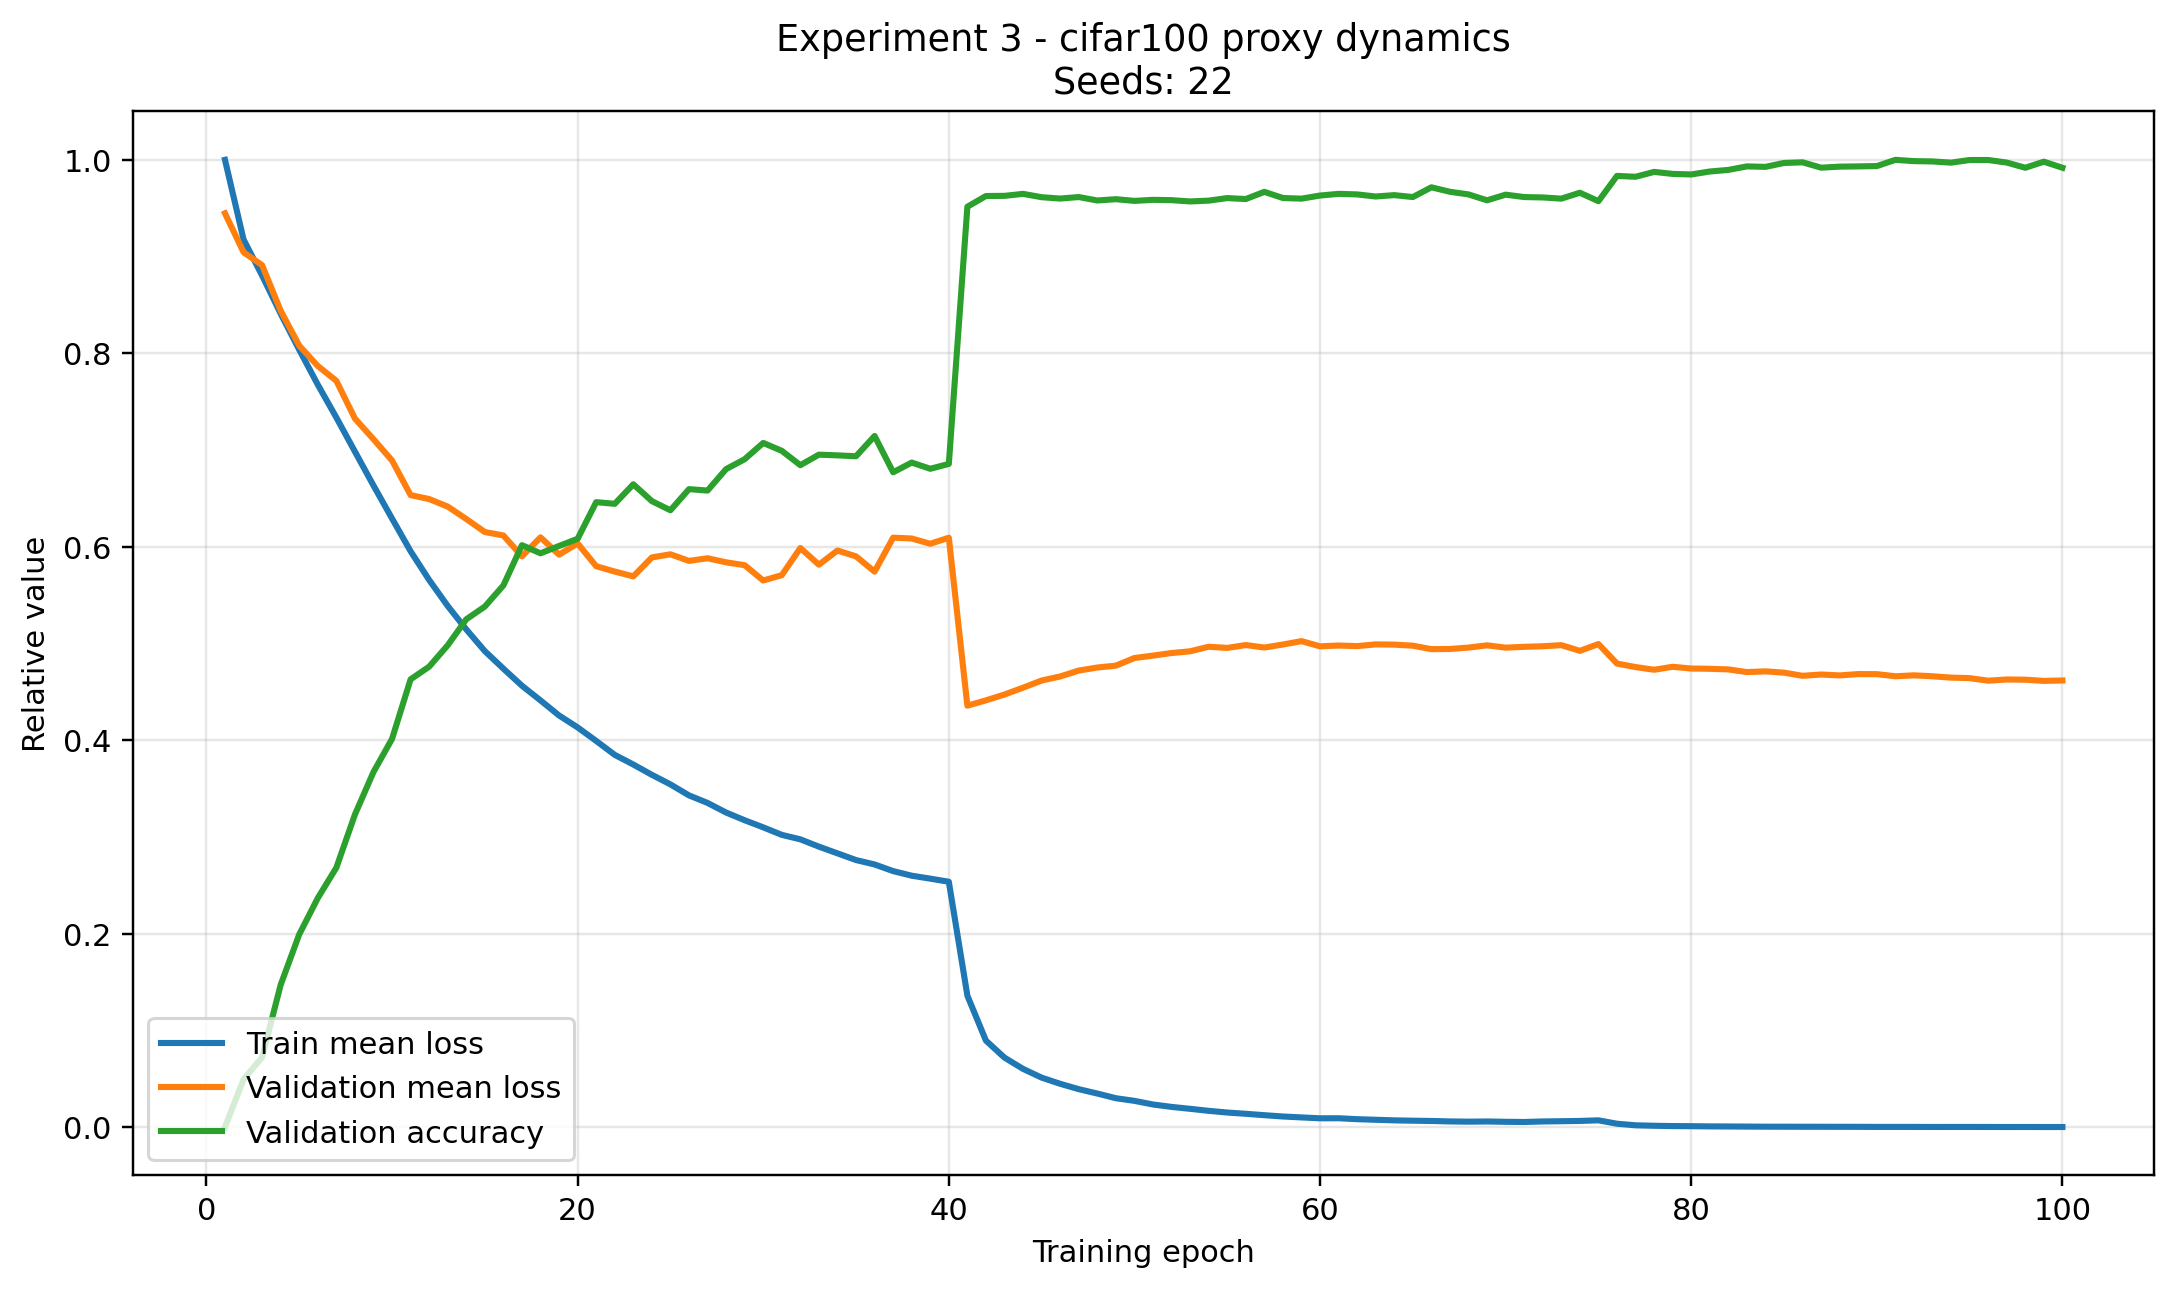

Values plotted in this chart, from the file beside it:
epoch, train_mean_loss, val_mean_loss, val_accuracy
1, 4.314, 4.076, 0.06828
2, 3.96, 3.903, 0.09216
3, 3.799, 3.846, 0.1032
4, 3.63, 3.643, 0.1395
5, 3.469, 3.488, 0.1648
6, 3.314, 3.397, 0.183
7, 3.168, 3.331, 0.1982
8, 3.016, 3.164, 0.2248
9, 2.866, 3.071, 0.2462
10, 2.719, 2.977, 0.2628
11, 2.573, 2.823, 0.2926
12, 2.445, 2.805, 0.299
13, 2.33, 2.772, 0.3097
14, 2.225, 2.717, 0.3227
15, 2.129, 2.659, 0.3291
16, 2.051, 2.643, 0.3397
17, 1.975, 2.55, 0.3598
18, 1.91, 2.635, 0.3558
19, 1.843, 2.558, 0.3594
20, 1.79, 2.608, 0.363
21, 1.729, 2.507, 0.3814
22, 1.667, 2.483, 0.3806
23, 1.624, 2.461, 0.3904
24, 1.579, 2.546, 0.3819
25, 1.536, 2.56, 0.3773
26, 1.487, 2.53, 0.3879
27, 1.454, 2.542, 0.3872
28, 1.411, 2.524, 0.398
29, 1.377, 2.511, 0.4029
30, 1.345, 2.443, 0.4111
31, 1.312, 2.467, 0.4071
32, 1.292, 2.587, 0.3999
33, 1.259, 2.513, 0.4052
34, 1.229, 2.576, 0.4048
35, 1.2, 2.55, 0.4044
36, 1.18, 2.482, 0.4146
37, 1.15, 2.634, 0.3964
38, 1.13, 2.63, 0.4012
39, 1.117, 2.606, 0.3981
40, 1.103, 2.633, 0.4006
41, 0.5963, 1.886, 0.5294
42, 0.3963, 1.91, 0.5348
43, 0.3207, 1.936, 0.5349
44, 0.2706, 1.966, 0.5359
45, 0.2317, 1.998, 0.5342
46, 0.2043, 2.016, 0.5335
47, 0.1804, 2.042, 0.5343
48, 0.161, 2.056, 0.5326
49, 0.1402, 2.064, 0.5332
50, 0.1284, 2.098, 0.5324
51, 0.1123, 2.109, 0.5329
52, 0.1015, 2.12, 0.5327
53, 0.09297, 2.128, 0.5321
54, 0.08403, 2.148, 0.5325
55, 0.0765, 2.143, 0.5338
56, 0.07089, 2.156, 0.5333
57, 0.06464, 2.145, 0.5369
58, 0.05883, 2.158, 0.5338
59, 0.05475, 2.173, 0.5335
60, 0.05081, 2.15, 0.535
... 40 more rows
